Run: headless pygame with SDL's dummy video driver; simulated clock (each Clock.tick advances the game by its frame time, no real sleeping); random seed 0; keys injected as events and as key.get_pressed() state; no mouse input.
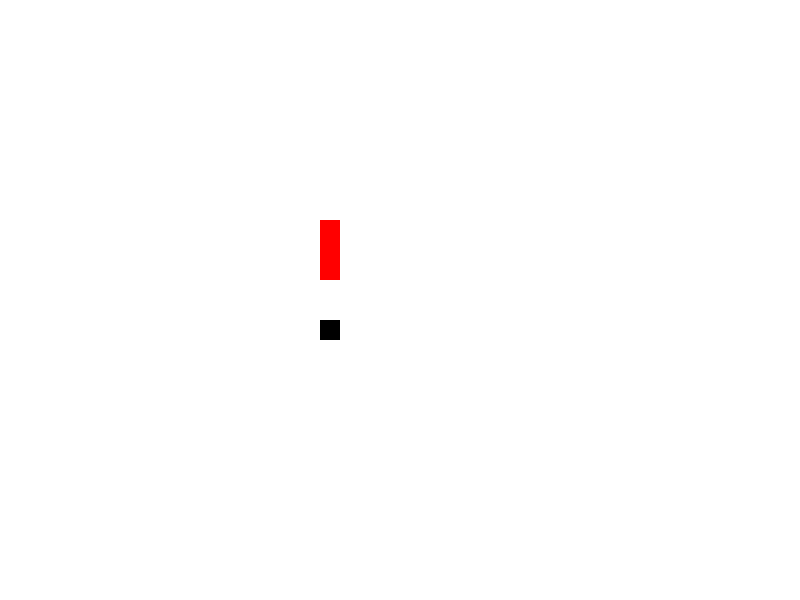
Frame 1 of 2 · flips 1–60 · no input
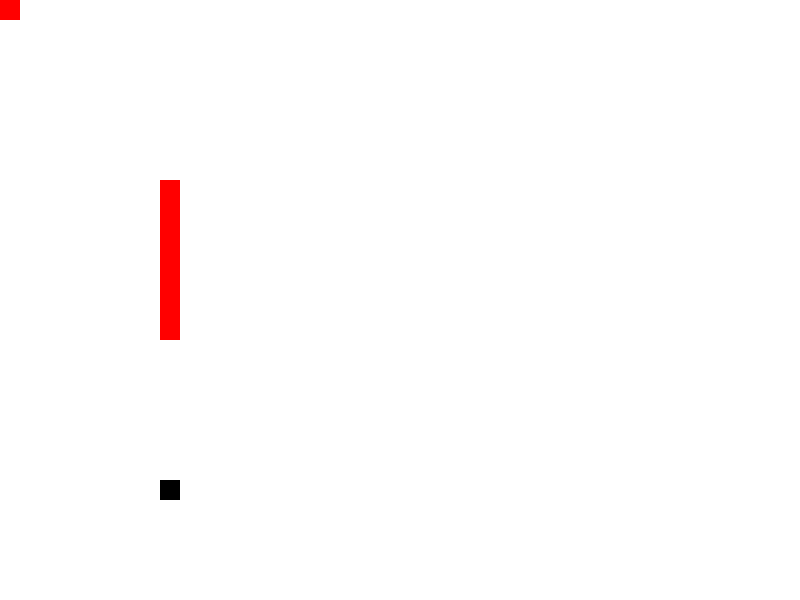
Frame 2 of 2 · flips 61–180 · tapped SPACE, RETURN · held RIGHT (→), D (game ended)

The pygame program that drew these frames:

import pygame
import sys
import random

pygame.init()

# Paramètres du jeu
WIDTH, HEIGHT = 800, 600
GRID_SIZE = 20
FPS = 10

# Couleurs
WHITE = (255, 255, 255)
RED = (0, 0, 0)
GREEN = (255, 0, 0)

# Initialisation de la fenêtre du jeu
screen = pygame.display.set_mode((WIDTH, HEIGHT))
pygame.display.set_caption("Snake AI")

# Fonction principale
def main():
    clock = pygame.time.Clock()
    snake = [(WIDTH // 2, HEIGHT // 2)]
    apple = spawn_apple(snake)
    direction = (1, 0)  # Direction initiale

    while True:
        for event in pygame.event.get():
            if event.type == pygame.QUIT:
                pygame.quit()
                sys.exit()

        # Direction pour atteindre la pomme
        direction = get_direction(snake[0], apple)

        # Déplacement du serpent
        snake = move(snake, direction)

        # Gestion de la collision avec la pomme
        if snake[0] == apple:
            snake.append((0, 0))  # Ajouter un nouveau segment
            apple = spawn_apple(snake)  # Faire apparaître une nouvelle pomme

        # Gestion de la collision avec soi-même
        if len(snake) > 1 and snake[0] in snake[1:]:
            pygame.quit()
            sys.exit()

        # Gestion de la sortie de l'écran
        if not (0 <= snake[0][0] < WIDTH and 0 <= snake[0][1] < HEIGHT):
            pygame.quit()
            sys.exit()

        # Dessiner l'écran
        screen.fill(WHITE)
        draw_snake(snake)
        draw_apple(apple)
        pygame.display.flip()

        clock.tick(FPS)

# Fonction pour déterminer la direction pour atteindre la pomme
def get_direction(head, target):
    x_diff = target[0] - head[0]
    y_diff = target[1] - head[1]

    if x_diff > 0:
        return (1, 0)
    elif x_diff < 0:
        return (-1, 0)
    elif y_diff > 0:
        return (0, 1)
    elif y_diff < 0:
        return (0, -1)
    else:
        return (0, 0)

# Fonction pour déplacer le serpent
def move(snake, direction):
    x, y = snake[0]
    x += direction[0] * GRID_SIZE
    y += direction[1] * GRID_SIZE

    # Garder la longueur du serpent constante
    snake = [(x, y)] + snake[:-1]

    return snake

# Fonction pour dessiner le serpent
def draw_snake(snake):
    for segment in snake:
        pygame.draw.rect(screen, GREEN, (segment[0], segment[1], GRID_SIZE, GRID_SIZE))

# Fonction pour faire apparaître une nouvelle pomme
def spawn_apple(snake):
    while True:
        apple = (random.randint(0, WIDTH // GRID_SIZE - 1) * GRID_SIZE,
                 random.randint(0, HEIGHT // GRID_SIZE - 1) * GRID_SIZE)
        if apple not in snake:
            return apple

# Fonction pour dessiner la pomme
def draw_apple(apple):
    pygame.draw.rect(screen, RED, (apple[0], apple[1], GRID_SIZE, GRID_SIZE))

if __name__ == "__main__":
    main()
